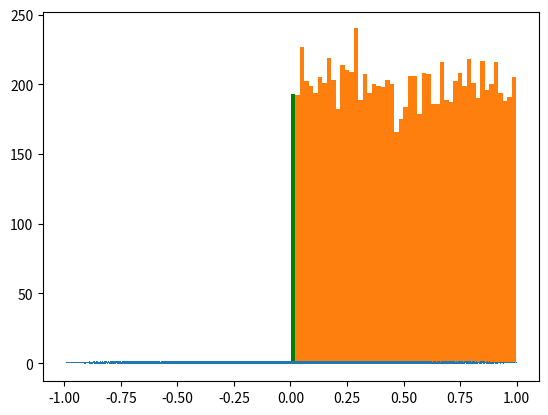

Reproduce this figure in Python. (Note: this script raises an exception after producing the figure.)
# !/bin/python2
# HW0_2.py
# Author: Nick Ulle
# Description:

import numpy as np
import scipy.stats
import matplotlib.pyplot as plt
#import numpy.random

#numpy.random.uniform(size = 10)
x = scipy.stats.uniform.rvs(0, 2 * np.pi, 10000)
y = scipy.stats.uniform.rvs(0, 1, 10000)

u = y * np.cos(x)
v = y * np.sin(x)

plt.plot(u, v, ',')
plt.show()

r = np.sqrt(u**2 + v**2)

plt.hist(r, 50, facecolor = 'g', normed = 1, alpha = 0.75)
plt.grid(True)
plt.show()

